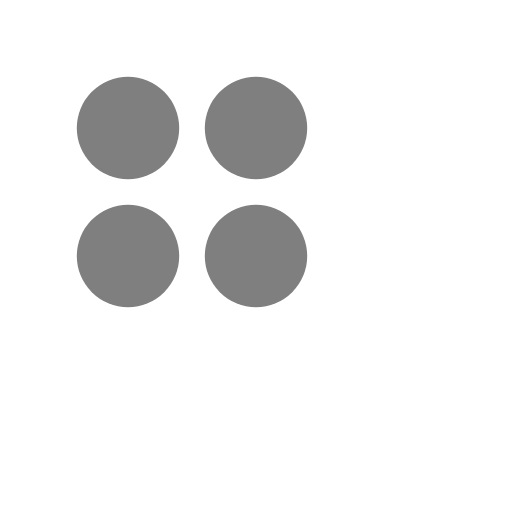
t = 0.00 s
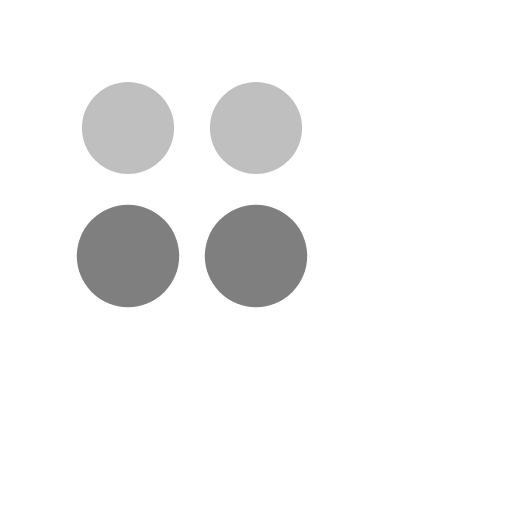
t = 0.48 s
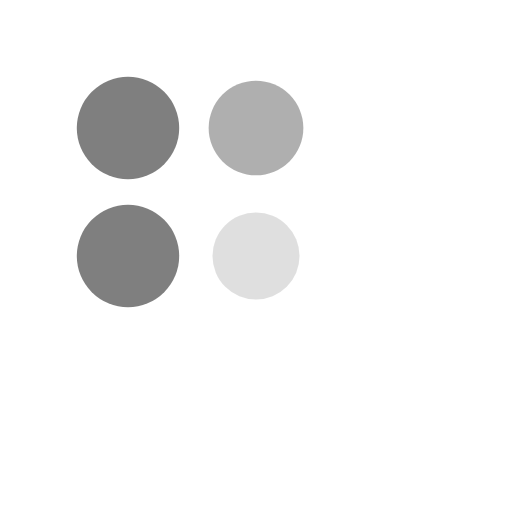
t = 0.92 s
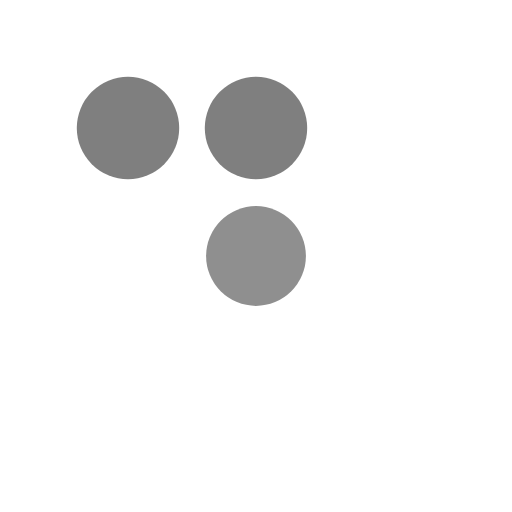
t = 1.40 s
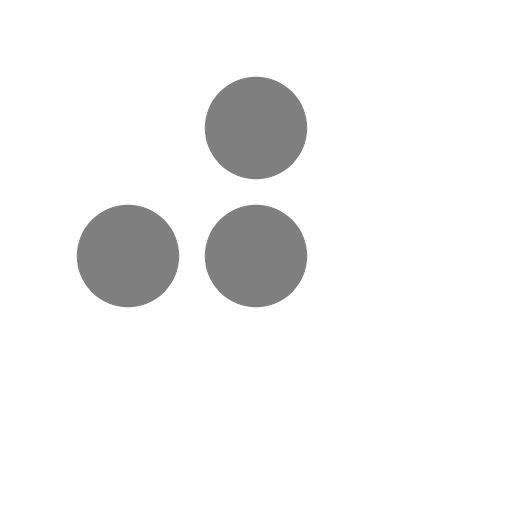
t = 1.84 s
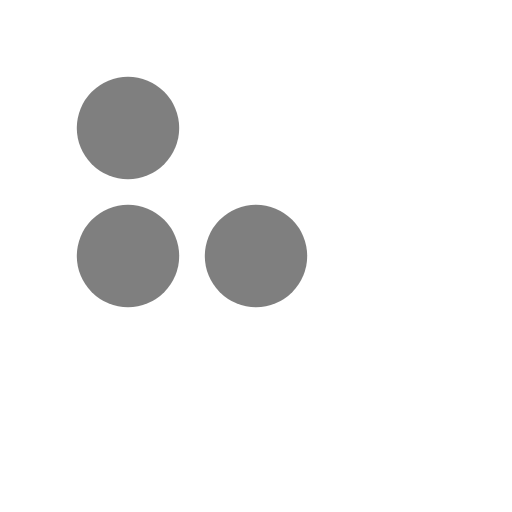
t = 2.32 s

The animated SVG that drew these frames (rendered in a browser with its animation timeline set to each time). Animation: 8 SMIL elements (animate=4,animateTransform=4); one cycle of 2.80 s, repeats indefinitely.

<svg xmlns="http://www.w3.org/2000/svg" width="112" height="112" class="fp-loading-rounded-fill" preserveAspectRatio="xMidYMid" viewBox="0 0 100 100"><rect width="76" height="76" x="0" y="0" fill="rgba(0,0,0,0)" class="bk"/><circle cx="0" cy="0" r="10" fill="rgba(0,0,0,.5)" class="sq" transform="translate(25 25)"><animate attributeName="fill" begin="0.0s" dur="1.6s" from="rgba(0,0,0,0)" keyTimes="0;0.1;0.2;0.4;1" repeatCount="indefinite" to="rgba(0,0,0,.5)" values="rgba(0,0,0,.5);rgba(0,0,0,0);rgba(0,0,0,0);rgba(0,0,0,.5);rgba(0,0,0,.5)"/><animateTransform additive="sum" attributeName="transform" begin="0.0s" dur="1.6s" from=".8" keyTimes="0;0.1;0.2;0.4;1" repeatCount="indefinite" to="1" type="scale" values="1;0.8;0.8;1;1"/></circle><circle cx="0" cy="0" r="10" fill="rgba(0,0,0,.5)" class="sq" transform="translate(50 25)"><animate attributeName="fill" begin="0.4s" dur="1.6s" from="rgba(0,0,0,0)" keyTimes="0;0.1;0.2;0.4;1" repeatCount="indefinite" to="rgba(0,0,0,.5)" values="rgba(0,0,0,.5);rgba(0,0,0,0);rgba(0,0,0,0);rgba(0,0,0,.5);rgba(0,0,0,.5)"/><animateTransform additive="sum" attributeName="transform" begin="0.4s" dur="1.6s" from=".8" keyTimes="0;0.1;0.2;0.4;1" repeatCount="indefinite" to="1" type="scale" values="1;0.8;0.8;1;1"/></circle><circle cx="0" cy="0" r="10" fill="rgba(0,0,0,.5)" class="sq" transform="translate(50 50)"><animate attributeName="fill" begin="0.8s" dur="1.6s" from="rgba(0,0,0,0)" keyTimes="0;0.1;0.2;0.4;1" repeatCount="indefinite" to="rgba(0,0,0,.5)" values="rgba(0,0,0,.5);rgba(0,0,0,0);rgba(0,0,0,0);rgba(0,0,0,.5);rgba(0,0,0,.5)"/><animateTransform additive="sum" attributeName="transform" begin="0.8s" dur="1.6s" from=".8" keyTimes="0;0.1;0.2;0.4;1" repeatCount="indefinite" to="1" type="scale" values="1;0.8;0.8;1;1"/></circle><circle cx="0" cy="0" r="10" fill="rgba(0,0,0,.5)" class="sq" transform="translate(25 50)"><animate attributeName="fill" begin="1.2s" dur="1.6s" from="rgba(0,0,0,0)" keyTimes="0;0.1;0.2;0.4;1" repeatCount="indefinite" to="rgba(0,0,0,.5)" values="rgba(0,0,0,.5);rgba(0,0,0,0);rgba(0,0,0,0);rgba(0,0,0,.5);rgba(0,0,0,.5)"/><animateTransform additive="sum" attributeName="transform" begin="1.2s" dur="1.6s" from=".8" keyTimes="0;0.1;0.2;0.4;1" repeatCount="indefinite" to="1" type="scale" values="1;0.8;0.8;1;1"/></circle></svg>